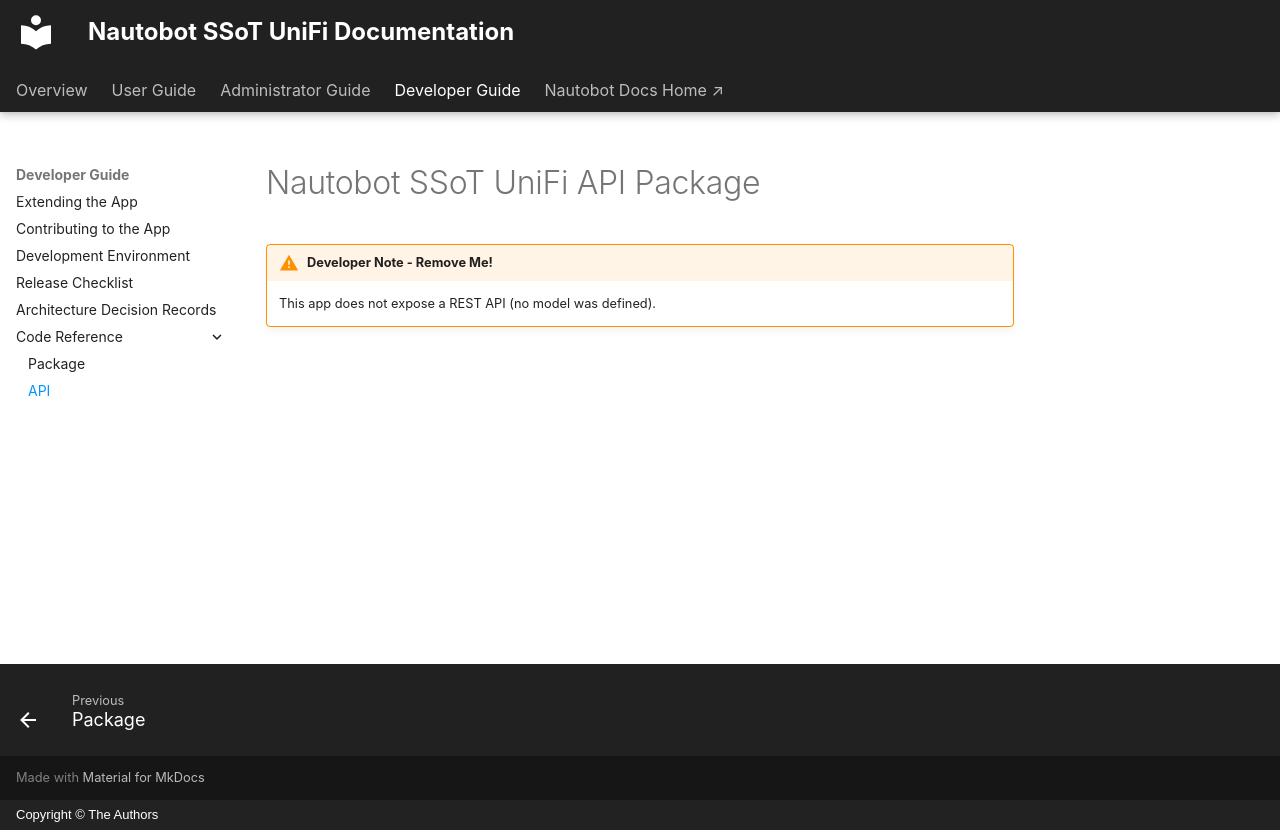

repository: jdrew82/nautobot-app-ssot-unifi · page: dev/code_reference/api/index.html · generator: mkdocs · copyright: Copyright © The Authors

# Nautobot SSoT UniFi API Package
!!! warning "Developer Note - Remove Me!"
    This app does not expose a REST API (no model was defined).
